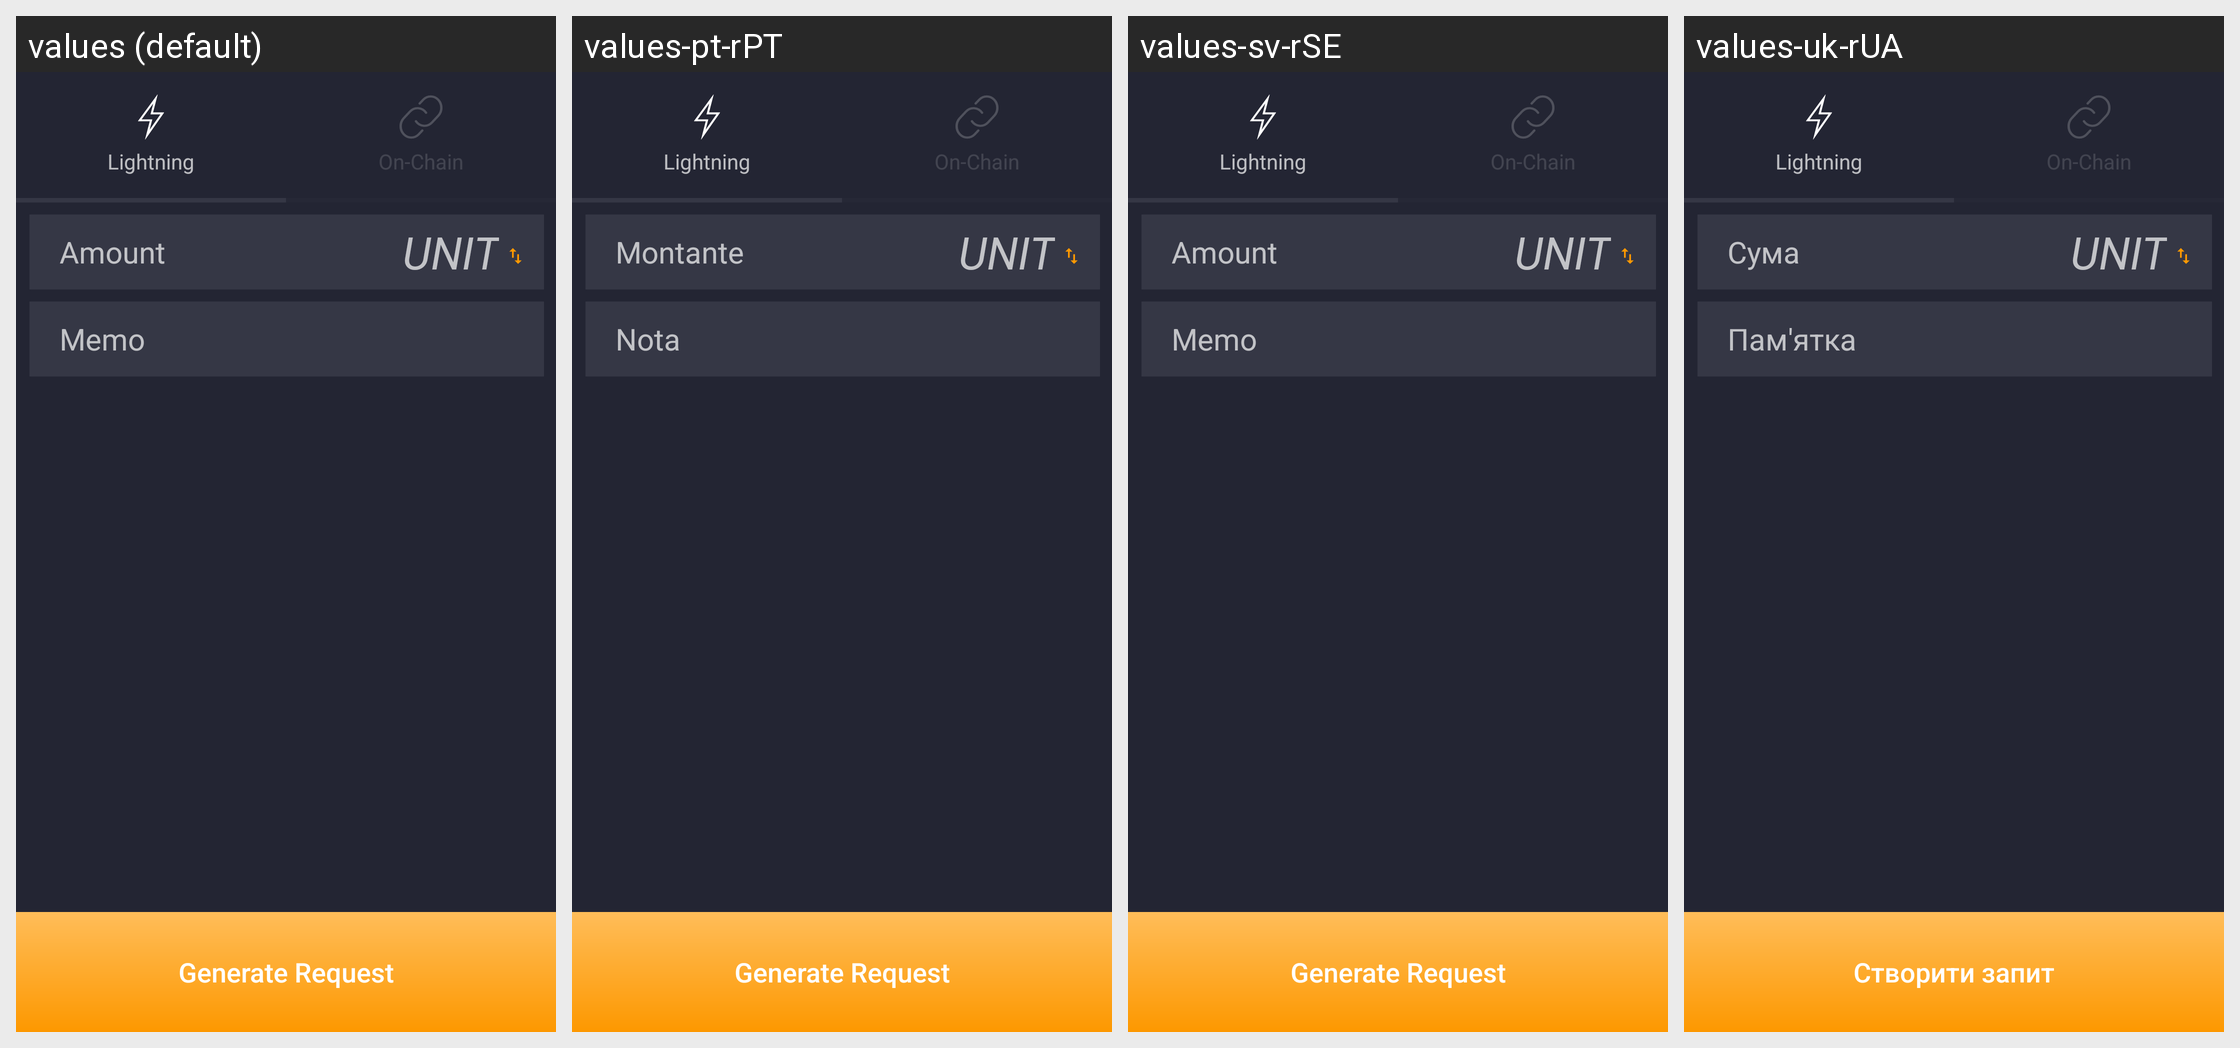

Here is an Android app screen in its default locale and in the app's own translations. Write out the translated-string differences for the strings that appear on this screen.
Android screen res/layout/activity_receive.xml rendered under 4 locales, left to right: values (default), values-pt-rPT, values-sv-rSE, values-uk-rUA. Device: Nexus 5 (rendered at 1080×1920; each locale shown at half size, 540×960, under a caption strip naming it); theme AppTheme.
Other locales in the repository, not shown: values-af-rZA, values-ar-rSA, values-bg, values-bg-rBG, values-ca-rES, values-cs-rCZ, values-da-rDK, values-de, values-de-rDE, values-el-rGR, values-en-rUS, values-es, values-es-rES, values-fi-rFI, values-fr-rFR, values-hu-rHU, values-it-rIT, values-iw-rIL, values-ja-rJP, values-ko-rKR, values-nl-rNL, values-no-rNO, values-pl-rPL, values-pt-rBR, values-ro-rRO, values-ru-rRU, values-sr-rSP, values-tr-rTR, values-vi-rVN, values-zh-rCN, values-zh-rTW.
Strings drawn on this screen, with the default value and each locale's value (text and hints the layout hard-codes, and strings that could not be matched under every locale, appear in the picture but are not listed):

receive_generateRequest
  values: Generate Request
  values-pt-rPT: Generate Request
  values-sv-rSE: Generate Request
  values-uk-rUA: Створити запит

lightning
  values: Lightning
  values-pt-rPT: Lightning
  values-sv-rSE: Lightning
  values-uk-rUA: Lightning

amount
  values: Amount
  values-pt-rPT: Montante
  values-sv-rSE: Amount
  values-uk-rUA: Сума

memo
  values: Memo
  values-pt-rPT: Nota
  values-sv-rSE: Memo
  values-uk-rUA: Пам'ятка
